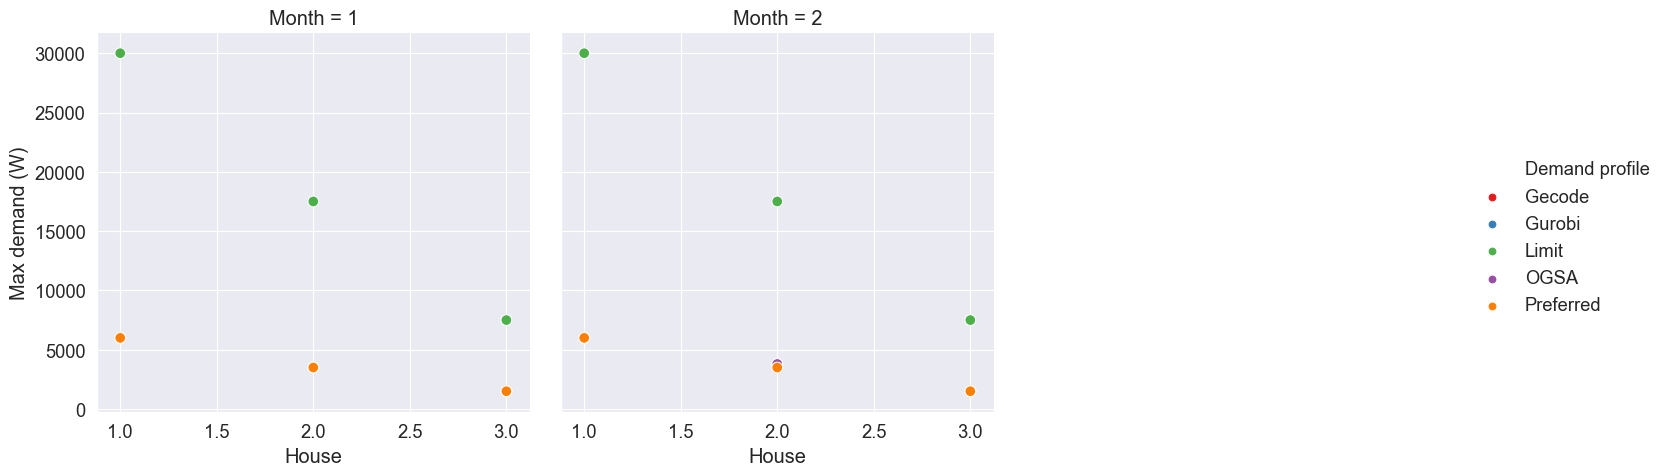

Values plotted in this chart, from the file beside it:
Month, House, Gecode, Gurobi, Limit, OGSA, Preferred
1, 1, 6000, 6000, 30000, 6000, 6000
2, 1, 6000, 6000, 30000, 6000, 6000
1, 2, 3500, 3500, 17500, 3500, 3500
2, 2, 3800, 3800, 17500, 3800, 3500
1, 3, 1500, 1500, 7500, 1500, 1500
2, 3, 1500, 1500, 7500, 1500, 1500
